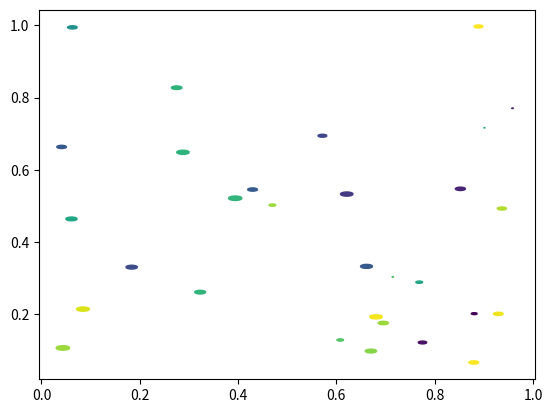

Write the Python code that produced this figure.
import matplotlib
import matplotlib.pyplot as plt
import numpy as np


#Grafico de dispersion
#Definimos un area de tipo elipse, para dibujar.
rx, ry = 3., 1.
area = rx * ry * np.pi
theta = np.arange(0, 2 * np.pi + 0.01, 0.1)
verts = np.column_stack([rx / area * np.cos(theta), ry / area * np.sin(theta)])

x, y, s, c = np.random.rand(4, 30)
s *= 10**2.

fig, ax = plt.subplots()
ax.scatter(x, y, s, c, marker=verts)
plt.savefig('grafica_dispersion.png')
plt.show()